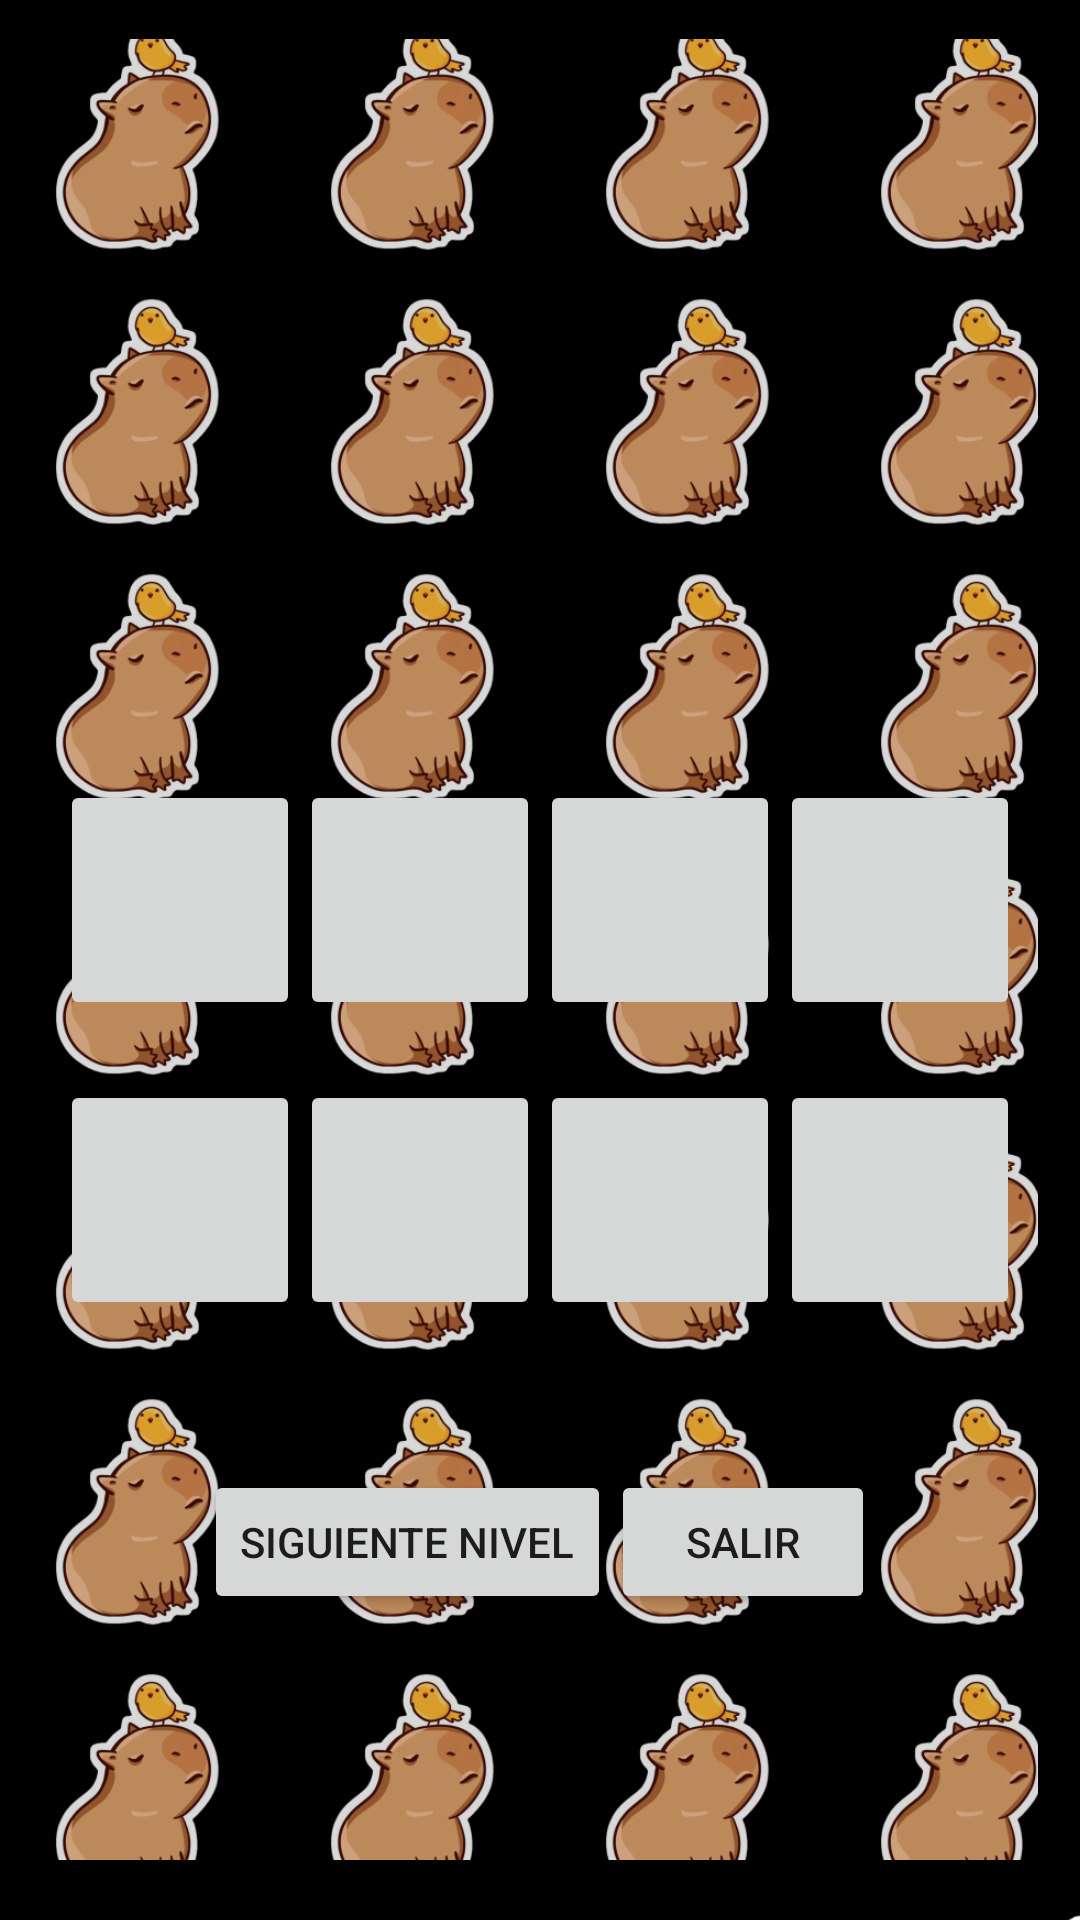

Here is an Android app screen rendered from its layout file. Give the layout XML and the strings, colors and styles it references.
<!-- AndroidManifest.xml: application theme Theme.ProjectGamePars -->
<!-- res/layout/game.xml -->
<?xml version="1.0" encoding="utf-8"?>
<LinearLayout xmlns:android="http://schemas.android.com/apk/res/android"
    xmlns:tools="http://schemas.android.com/tools"
    android:layout_width="match_parent"
    android:layout_height="match_parent"
    android:background="@drawable/gamewall"
    android:orientation="vertical">

    
    <TableLayout
        android:layout_width="match_parent"
        android:layout_height="wrap_content"
        android:padding="10dp"
        android:layout_marginTop="250dp">
        <TableRow
            android:layout_width="match_parent"
            android:layout_height="match_parent"
            android:gravity="center">
            <ImageButton
                android:id="@+id/boton00"
                android:layout_width="80dp"
                android:layout_height="80dp"
                android:layout_column="0">
            </ImageButton>
            <ImageButton
                android:id="@+id/boton01"
                android:layout_width="80dp"
                android:layout_height="80dp"
                android:layout_column="1">
            </ImageButton>
            <ImageButton
                android:id="@+id/boton02"
                android:layout_width="80dp"
                android:layout_height="80dp"
                android:layout_column="2">
            </ImageButton>
            <ImageButton
                android:id="@+id/boton03"
                android:layout_width="80dp"
                android:layout_height="80dp"
                android:layout_column="3">
            </ImageButton>
        </TableRow>
    </TableLayout>
    
    <TableLayout
        android:layout_width="match_parent"
        android:layout_height="wrap_content"
        android:padding="10dp"
        android:layout_marginTop="0dp">
        <TableRow
            android:layout_width="match_parent"
            android:layout_height="match_parent"
            android:gravity="center">
            <ImageButton
                android:id="@+id/boton04"
                android:layout_width="80dp"
                android:layout_height="80dp"
                android:layout_column="0">
            </ImageButton>
            <ImageButton
                android:id="@+id/boton05"
                android:layout_width="80dp"
                android:layout_height="80dp"
                android:layout_column="1">
            </ImageButton>
            <ImageButton
                android:id="@+id/boton06"
                android:layout_width="80dp"
                android:layout_height="80dp"
                android:layout_column="2">
            </ImageButton>
            <ImageButton
                android:id="@+id/boton07"
                android:layout_width="80dp"
                android:layout_height="80dp"
                android:layout_column="3">
            </ImageButton>
        </TableRow>
        <LinearLayout
            android:layout_width="match_parent"
            android:layout_height="match_parent"
            android:orientation="horizontal"
            android:gravity="center_horizontal"
            android:layout_marginTop="50dp">


            <Button
                android:id="@+id/btnJuegoReiniciar"
                android:layout_width="wrap_content"
                android:layout_height="wrap_content"
                android:text="@string/btn_juego_reiniciar"></Button>

            <Button
                android:id="@+id/btnJuegoSalir"
                android:layout_width="wrap_content"
                android:layout_height="wrap_content"
                android:text="@string/btn_init_exit"></Button>

        </LinearLayout>

        <LinearLayout
            android:layout_width="match_parent"
            android:layout_height="match_parent"
            android:orientation="horizontal"
            android:gravity="center_horizontal"
            android:layout_marginTop="50dp">

            <TextView
                android:id="@+id/txt_puntuacion"
                android:layout_width="wrap_content"
                android:layout_height="match_parent"
                android:textSize="25dp"
                android:layout_gravity="center"
                android:textColor="@color/yellow"
                >

            </TextView>


        </LinearLayout>


    </TableLayout>


</LinearLayout>
<!-- resources referenced by this layout -->
<resources>
  <color name="yellow">#eeca06</color>
  <!-- drawable gamewall: jpg bitmap (drawable, 528951 bytes) -->
  <string name="btn_init_exit">Salir</string>
  <string name="btn_juego_reiniciar">Siguiente Nivel</string>
  <style name="Theme.ProjectGamePars" parent="Theme.MaterialComponents.DayNight.DarkActionBar">
          
          <item name="colorPrimary">@color/purple_500</item>
          <item name="colorPrimaryVariant">@color/purple_700</item>
          <item name="colorOnPrimary">@color/white</item>
          
          <item name="colorSecondary">@color/teal_200</item>
          <item name="colorSecondaryVariant">@color/teal_700</item>
          <item name="colorOnSecondary">@color/black</item>
          
          <item name="android:statusBarColor">?attr/colorPrimaryVariant</item>
          
      </style>
  <color name="purple_500">#FF6200EE</color>
  <color name="purple_700">#FF3700B3</color>
  <color name="white">#FFFFFFFF</color>
  <color name="teal_200">#FF03DAC5</color>
  <color name="teal_700">#FF018786</color>
  <color name="black">#FF000000</color>
</resources>
